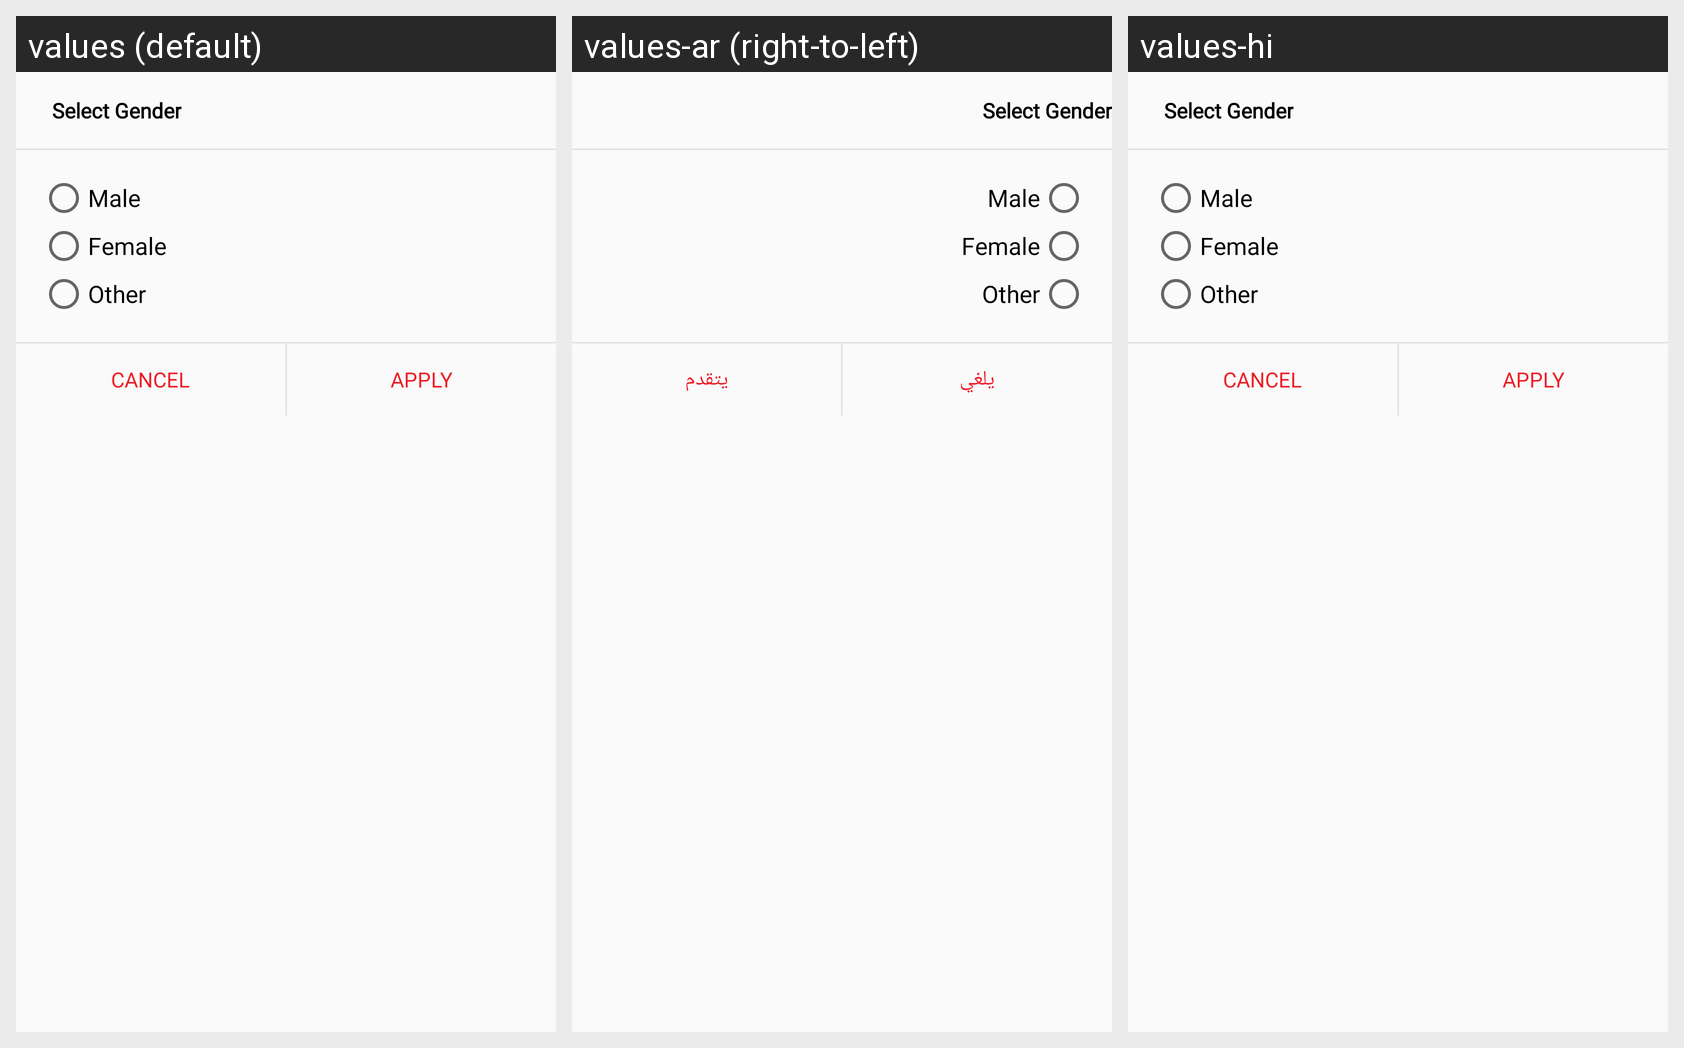

Strings drawn on this Android screen and how each of the app's shown locales translates them:
Android screen res/layout/gender_dialog.xml rendered under 3 locales, left to right: values (default), values-ar (right-to-left), values-hi. Device: Nexus 5 (rendered at 1080×1920; each locale shown at half size, 540×960, under a caption strip naming it); theme AppTheme.
Strings drawn on this screen, with the default value and each locale's value (text and hints the layout hard-codes, and strings that could not be matched under every locale, appear in the picture but are not listed):

cancel
  values: Cancel
  values-ar: يلغي
  values-hi: Cancel

apply
  values: Apply
  values-ar: يتقدم
  values-hi: Apply
